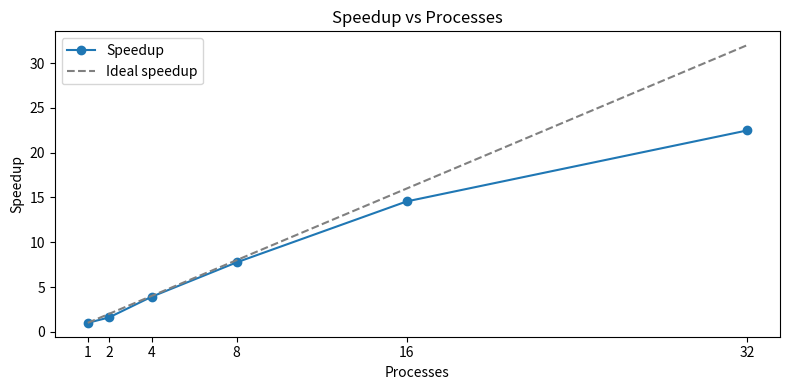
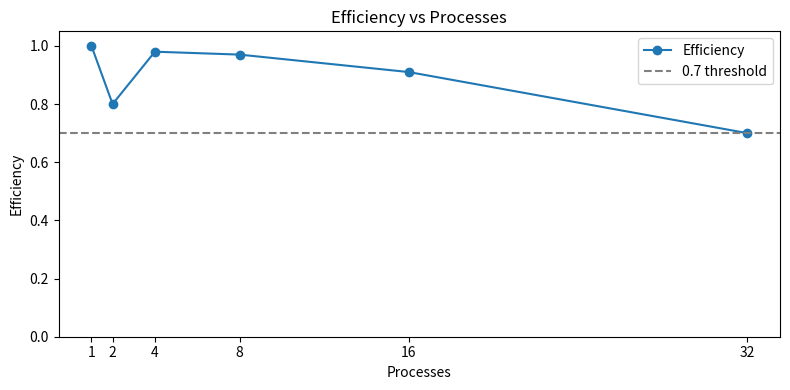

Reproduce these figures in Python, in order.
import numpy as np
import matplotlib.pyplot as plt

# Dati forniti
sizes = np.array([250_000, 500_000, 1_000_000, 2_000_000, 4_000_000, 8_000_000], dtype=float)
processes = np.array([1, 2, 4, 8, 16, 32], dtype=float)
times = np.array([10.59, 13.45, 10.98, 11.09, 11.64, 15.13], dtype=float)

# Valori di speedup ed efficienza presi direttamente dalla tabella (non ricalcati)
speedup = np.array([1.00, 1.60, 3.91, 7.75, 14.56, 22.48], dtype=float)
efficiency = np.array([1.00, 0.80, 0.98, 0.97, 0.91, 0.70], dtype=float)

# Plot: Speedup vs processes
plt.figure(figsize=(8,4))
plt.plot(processes, speedup, 'o-', label='Speedup')
# linea ideale y = processes
plt.plot(processes, processes, '--', color='gray', label='Ideal speedup')
plt.xlabel('Processes')
plt.ylabel('Speedup')
plt.title('Speedup vs Processes')
plt.grid(False)
plt.xticks(processes, labels=[str(int(p)) for p in processes])
plt.legend()
plt.tight_layout()
plt.savefig('speedup_vs_processes_weak_scal.png', dpi=150)

# Plot: Efficiency vs processes
plt.figure(figsize=(8,4))
plt.plot(processes, efficiency, 'o-', label='Efficiency')
# linea tratteggiata a 0.7
plt.axhline(0.7, color='gray', linestyle='--', label='0.7 threshold')
plt.xlabel('Processes')
plt.ylabel('Efficiency')
plt.title('Efficiency vs Processes')
plt.grid(False)
plt.xticks(processes, labels=[str(int(p)) for p in processes])
plt.ylim(0,1.05)
plt.legend()
plt.tight_layout()
plt.savefig('efficiency_vs_processes_weak_scal.png', dpi=150)

# Mostra i grafici
plt.show()